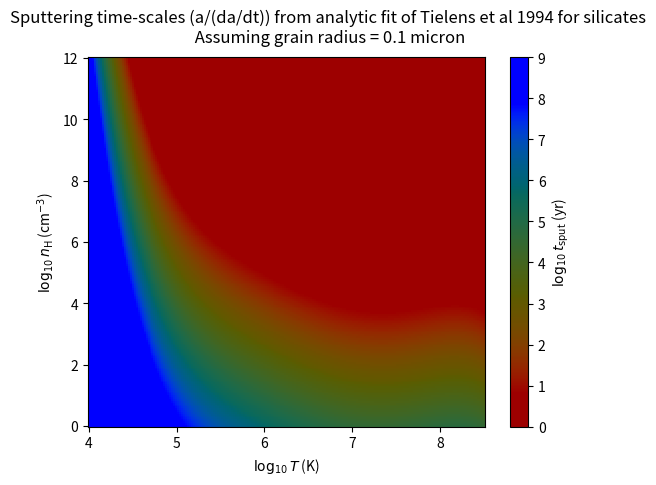

Python code for this plot: (Note: this script raises an exception after producing the figure.)
import numpy as np
import matplotlib as mpl
mpl.use('Agg')

import pylab as P
import itertools as it


def linearluminance(cmap):
    """Make the luminance linear"""
    cmap = P.cm.get_cmap(cmap)
    colors = cmap(np.arange(cmap.N))
    
    # convert RGBA to perceived greyscale luminance
    # cf. http://alienryderflex.com/hsp.html
    RGB_weight = [0.299, 0.587, 0.114]
    luminance = np.sqrt(np.dot(colors[:, :3] ** 2, RGB_weight))
    maxlum = np.max(luminance)
    for i in range(3):
       colors[:,i]/=luminance[:]
    
    minnewlum = 0.3
    newluminance = np.arange(cmap.N)+cmap.N*(minnewlum)/(1-minnewlum)
    for i in range(3):
       colors[:,i]*=newluminance
    
    maxcol = np.max(colors[:,:3])
    colors[:,:3]/=maxcol
    
    return cmap.from_list(cmap.name + "_linlum", colors, cmap.N)

def flatluminance(cmap):
    """Make the luminance flat"""
    cmap = P.cm.get_cmap(cmap)
    colors = cmap(np.arange(cmap.N))
    
    # convert RGBA to perceived greyscale luminance
    # cf. http://alienryderflex.com/hsp.html
    RGB_weight = [0.299, 0.587, 0.114]
    luminance = np.sqrt(np.dot(colors[:, :3] ** 2, RGB_weight))
    maxlum = np.max(luminance)
    colors[:,0] = colors[:,0]/luminance[:]
    colors[:,1] = colors[:,1]/luminance[:]
    colors[:,2] = colors[:,2]/luminance[:]
    
    maxcol = np.max(colors[:,:3])
    colors[:,:3]/=maxcol
    
    return cmap.from_list(cmap.name + "_delum", colors, cmap.N)


bins=200

x_basis = np.linspace(-2.,2.5,num=bins)
y_basis = np.linspace(0.,12.,num=bins)

#x, y = np.array([[x,y] for x,y in it.product(x_basis,y_basis)])

x,y = np.meshgrid(x_basis,y_basis)

#z=(5.9-(-2.7446+1.5439*xy[:,0]-.37046*xy[:,0]**2+.21642*xy[:,0]**3-.34755*xy[:,0]**4+.10114*xy[:,0]**5))-xy[:,1]
grainrad = 0.1 # in microns
grainrad_logangstrom = np.log10(grainrad)+4.

z = (grainrad_logangstrom-(-2.7446+1.5439*x-.37046*x**2+.21642*x**3-.34755*x**4+.10114*x**5))-y

#z = x

this_cmap = P.get_cmap("jet_r")
this_cmap = flatluminance(this_cmap)

P.pcolormesh(x_basis+6.,y_basis,z,cmap=this_cmap,vmin=0.,vmax=9.)
P.colorbar(label=r"$\log_{10} t_\mathrm{sput}$ (yr)")
P.xlabel(r"$\log_{10} T$ (K)")
P.ylabel(r"$\log_{10} n_\mathrm{H}$ (cm$^{-3}$)")
P.suptitle("Sputtering time-scales (a/(da/dt)) from analytic fit of Tielens et al 1994 for silicates\n Assuming grain radius = 0.1 micron")

P.savefig("../figures/sputter_plot.png",dpi=300)

P.close()